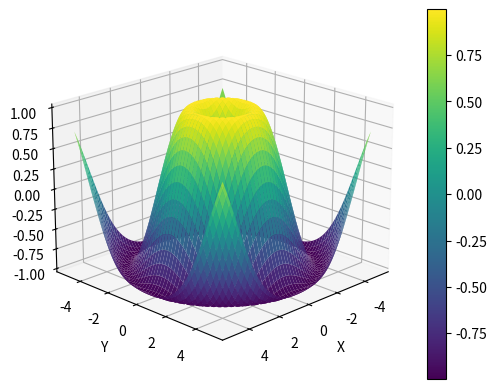

Source code (Python):
import matplotlib.pyplot as plt


import numpy as np


# ex 1
def equidistant_values(begin: int, end: int, n: int) -> list[int]:
    step = (end - begin) / (n - 1)
    return list(map(lambda x: begin + x * step, range(n)))


# ex 2
def draw_plot(func):
    x = equidistant_values(0, 10, 10000)
    y = list(map(func, x))
    plt.plot(x, y)


# ex 3
def draw_plots(func):
    x = equidistant_values(0, 10, 10000)
    y = list(map(func, x))
    plt.plot(x, y, label="sin(x)")
    y = list(map(lambda i: 2 * func(i), x))
    plt.plot(x, y, label="2 * sin(x)")
    y = list(map(lambda i: func(2 * i), x))
    plt.plot(x, y, label="sin(2x)")
    y = list(map(lambda i: func(i ** 2), x))
    plt.plot(x, y, label="sin(x²)")
    plt.legend()


# ex 4
# ex 5
# ex 6
languages = {"Java": 22.2, "Python": 17.6, "C++": 6.7, "C#": 7.7, "JavaScript": 8, "PHP": 8.8}


def language_plot(data: dict[str, int]) -> None:
    # /i\ pycharm n'affiche pas les valeur en string sur le graphique
    keys = list(data.keys())
    values = list(data.values())
    positions = range(len(keys))
    plt.bar(x=positions, height=values, tick_label=keys)
    plt.xlabel('Langage de programmation')
    plt.ylabel('Popularité')
    plt.title('Popularité des langages de programmation')
    plt.xticks(rotation=45)
    # plt.savefig("plot.png", dpi=600)


# ex 7
def language_pie_chart(data: dict[str, int]) -> None:
    labels = list(data.keys())
    sizes = list(data.values())

    plt.pie(sizes, labels=labels, autopct='%1.1f%%', startangle=140)
    plt.axis('equal')
    plt.title('Popularité des langages de programmation')


# ex 8
def scatter_plot_random_data(num_points):
    x = np.random.normal(loc=0, scale=1, size=num_points)
    y = np.random.normal(loc=0, scale=1, size=num_points)

    plt.scatter(x, y)
    plt.xlabel('X')
    plt.ylabel('Y')
    plt.title('Nuage de points aléatoire')


# ex 9
random_data = np.random.normal(loc=0, scale=1, size=1000)


def create_histogram(data, bins=10, density=False, alpha=1.0):
    plt.hist(data, bins=bins, density=density, alpha=alpha)
    plt.xlabel('Valeurs')
    plt.ylabel('Fréquence')
    plt.title('Histogramme des données')
    plt.grid(True)


# ex 10
def polar_plot():
    theta = np.linspace(0, 2 * np.pi, 100)
    r1 = 1 + 0.5 * np.sin(6 * theta)
    r2 = 1 + 0.5 * np.cos(6 * theta)

    fig, (ax1, ax2) = plt.subplots(1, 2, subplot_kw={'projection': 'polar'})
    ax1.plot(theta, r1, label='r = 1 + 0.5 * sin(6*θ)')
    ax2.plot(theta, r2, label='r = 1 + 0.5 * cos(6*θ)')
    for ax in [ax1, ax2]:
        ax.set_rticks([1, 2, 3, 4])
        ax.legend()
    ax1.set_title('Graphe Polaire 1')
    ax2.set_title('Graphe Polaire 2')

    plt.savefig("plot.png", dpi=600)


def inter_plot():
    # Générer des données
    x = np.linspace(-5, 5, 100)
    y = np.linspace(-5, 5, 100)
    x, y = np.meshgrid(x, y)
    z = np.sin(np.sqrt(x ** 2 + y ** 2))

    # Créer une figure 3D interactive
    fig = plt.figure()
    ax = fig.add_subplot(111, projection='3d')

    surf = ax.plot_surface(x, y, z, cmap='viridis')

    # Tracer la surface en 3D
    # ax.plot_surface(x, y, z, cmap='viridis')

    # Ajouter des étiquettes
    ax.set_xlabel('X')
    ax.set_ylabel('Y')
    ax.set_zlabel('Z')

    # Ajouter des outils de navigation interactive
    ax.view_init(elev=20, azim=45)  # Position initiale de la vue
    fig.colorbar(surf)  # Ajouter une barre de couleur pour indiquer la valeur de z


if __name__ == "__main__":
    inter_plot()
    plt.show()
